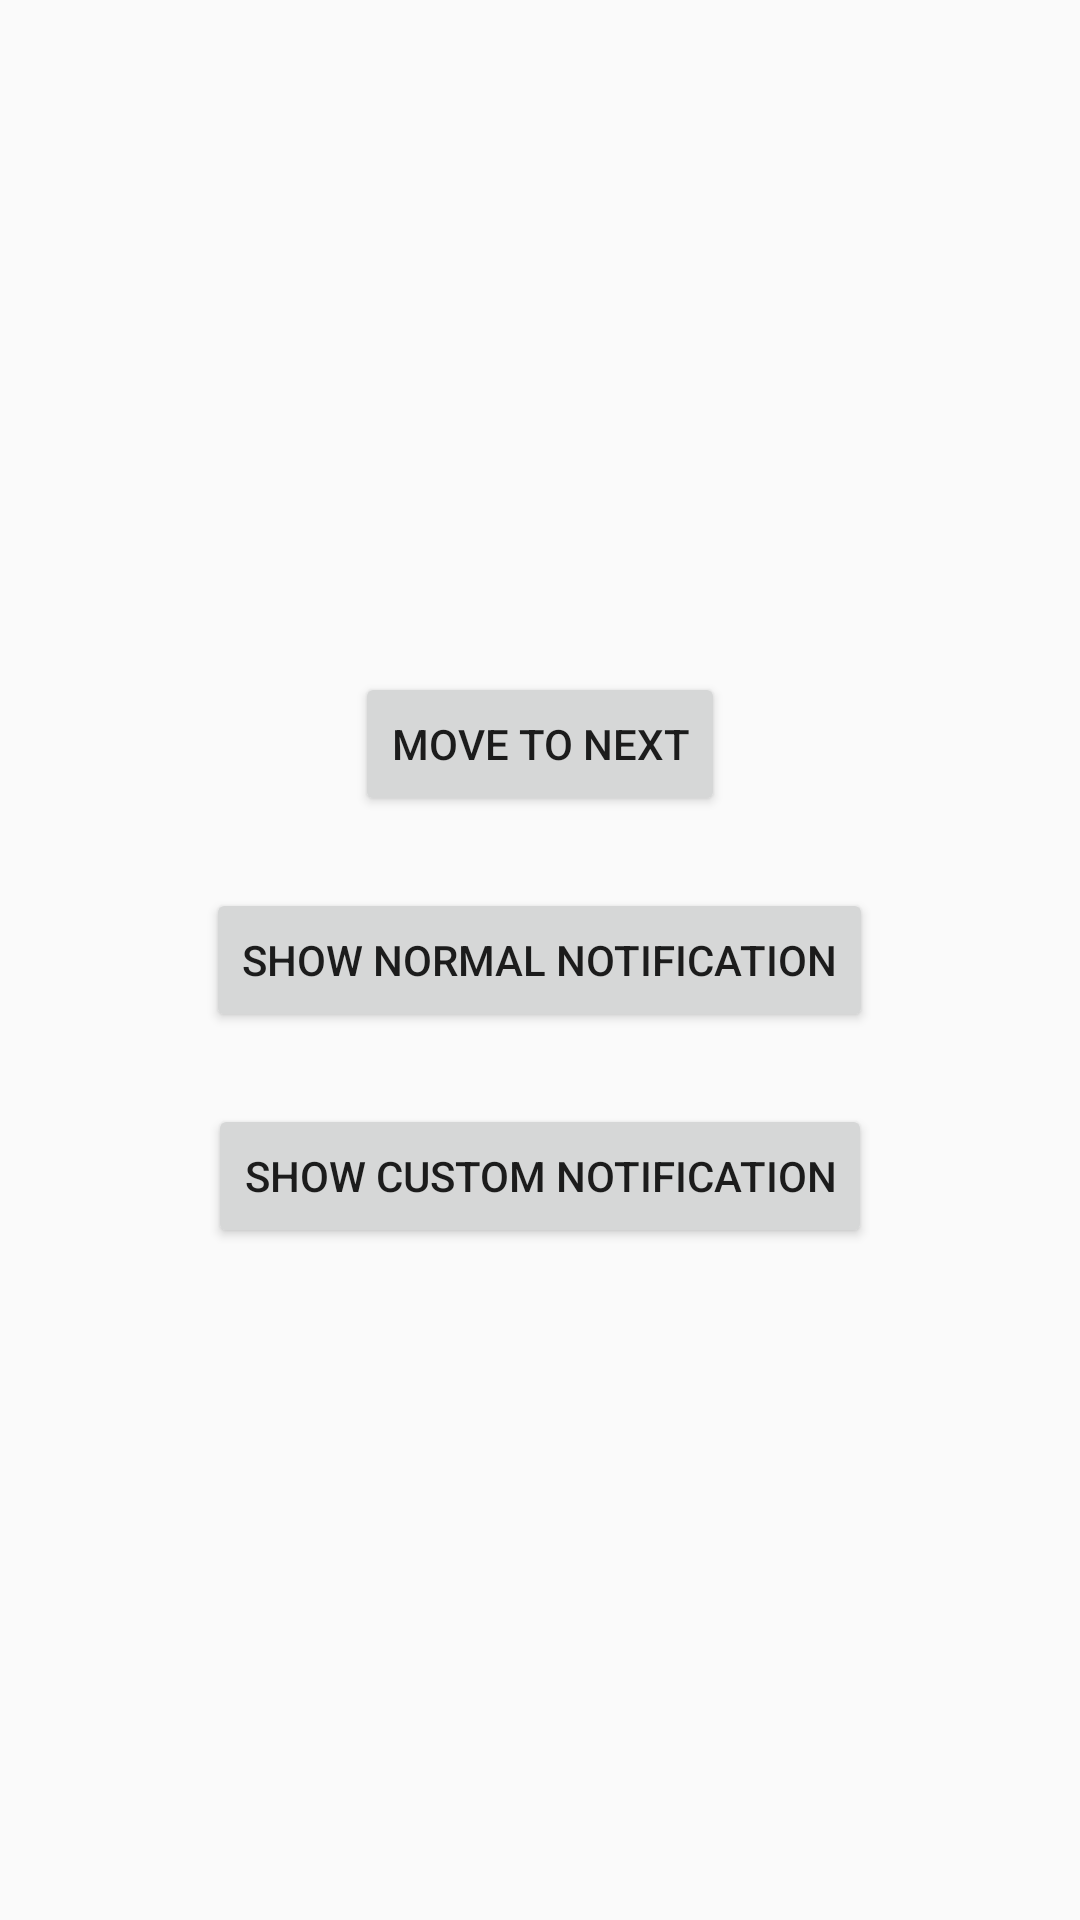

The Android layout XML behind this screen, and the referenced resources:
<!-- AndroidManifest.xml: activity theme AppTheme -->
<!-- res/layout/activity_home.xml -->
<?xml version="1.0" encoding="utf-8"?>
<LinearLayout xmlns:android="http://schemas.android.com/apk/res/android"
        android:layout_width="match_parent"
        android:layout_height="match_parent"
        android:orientation="vertical"
        android:gravity="center"
        >

    <Button
            android:id="@+id/move_to_next_button"
            android:layout_width="wrap_content"
            android:layout_height="wrap_content"
            android:text="move to next"
            android:layout_marginBottom="24dp"
            />

    <Button
            android:id="@+id/normal_noti_button"
            android:layout_width="wrap_content"
            android:layout_height="wrap_content"
            android:text="show normal notification"
            android:layout_marginBottom="24dp"
            />

    <Button
            android:id="@+id/custom_noti_button"
            android:layout_width="wrap_content"
            android:layout_height="wrap_content"
            android:text="show custom notification"
            />

</LinearLayout>
<!-- resources referenced by this layout -->
<resources>
  <style name="AppTheme" parent="Theme.AppCompat.Light.DarkActionBar">
          <item name="colorPrimary">@color/colorPrimary</item>
          <item name="colorPrimaryDark">@color/colorPrimaryDark</item>
          <item name="colorAccent">@color/colorAccent</item>
      </style>
  <!-- not gathered from this repository: default colours our renderer supplied (Android Studio template values) -->
  <color name="colorPrimary">#FF6200EE</color>
  <color name="colorPrimaryDark">#FF3700B3</color>
  <color name="colorAccent">#FF03DAC5</color>
</resources>
